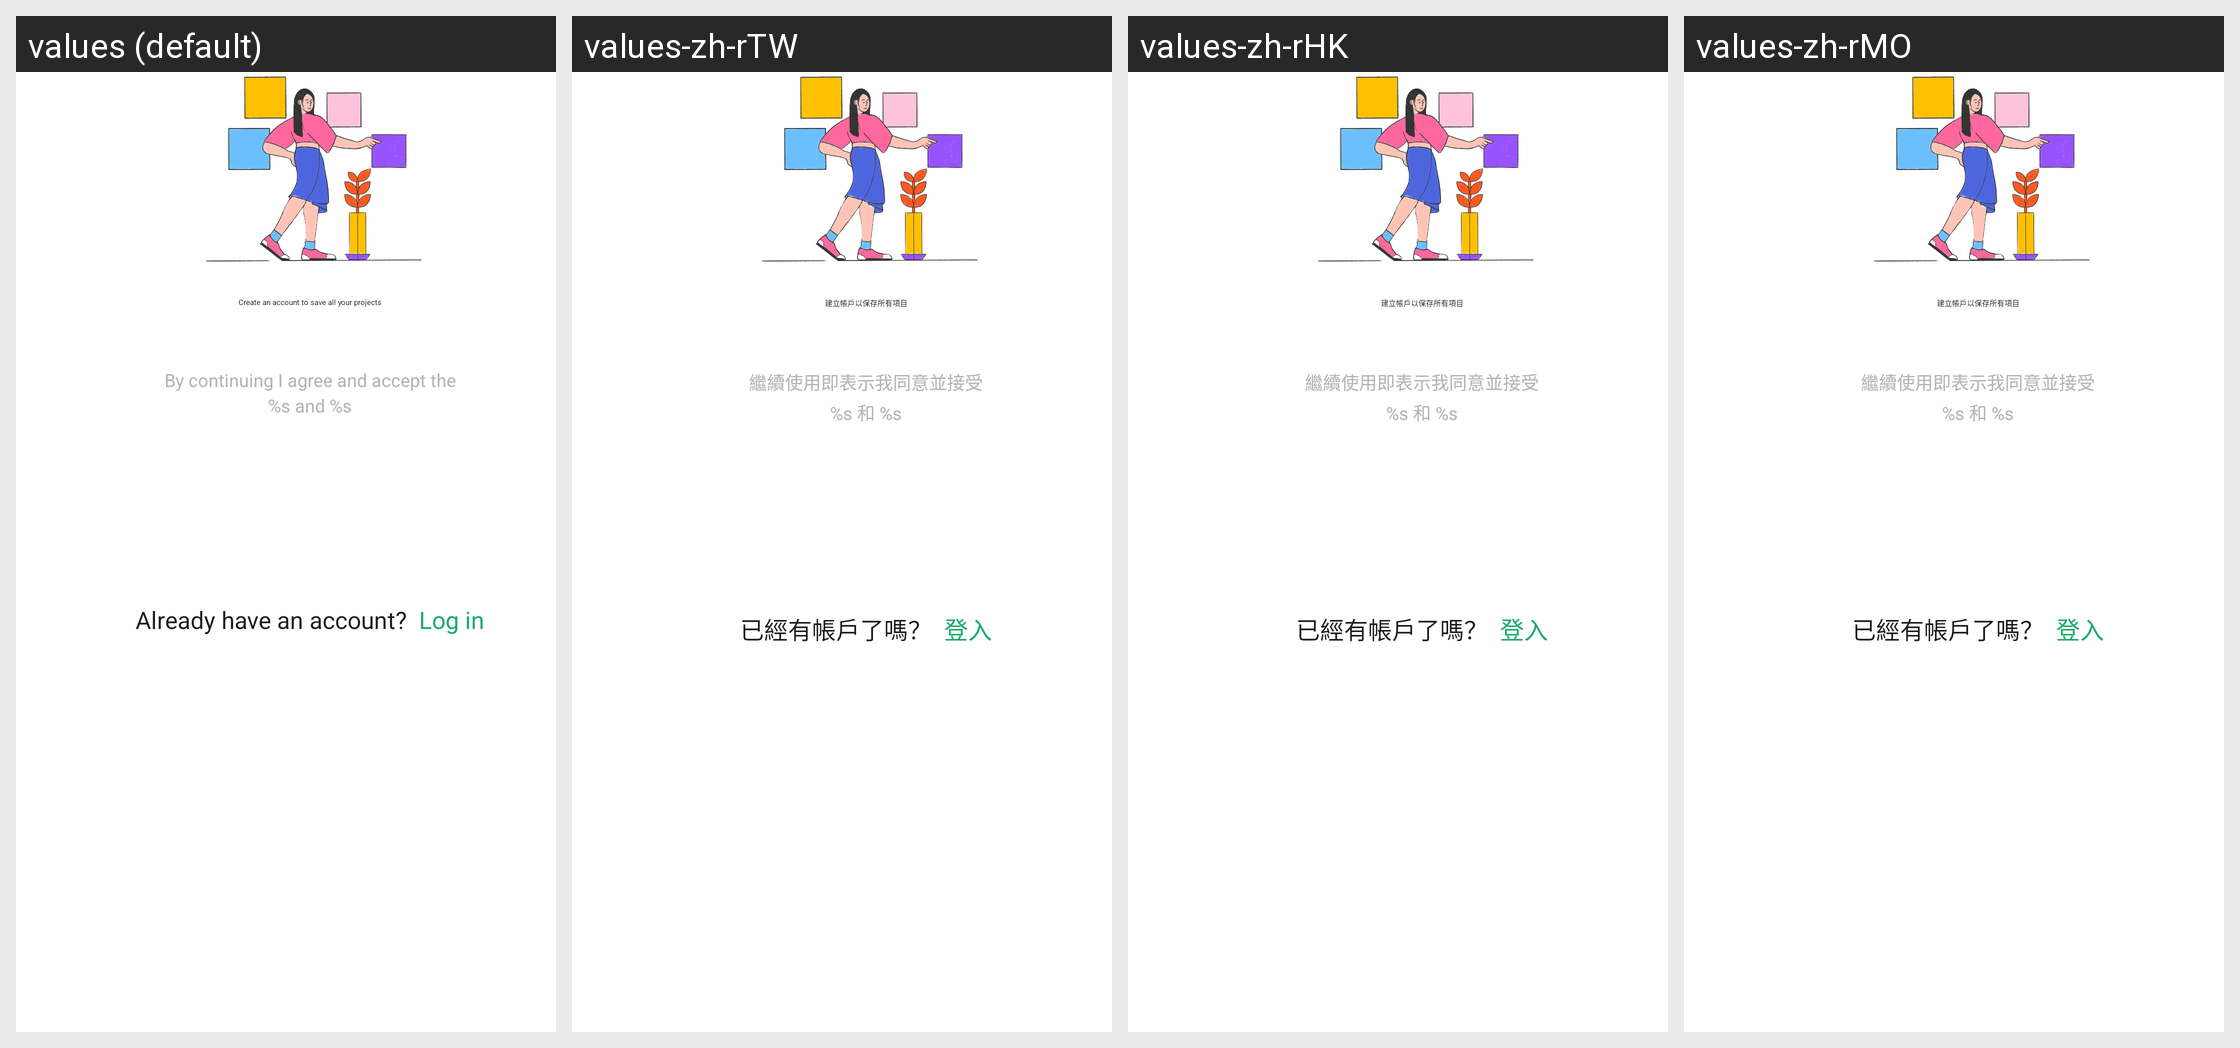

Translations of the strings shown on this Android screen, per locale in the grid:
Android screen res/layout/fragment_authentication_signin_with_link.xml rendered under 4 locales, left to right: values (default), values-zh-rTW, values-zh-rHK, values-zh-rMO. Device: Nexus 5 (rendered at 1080×1920; each locale shown at half size, 540×960, under a caption strip naming it); theme Theme.Planner5D.
Other locales in the repository, not shown: values-af, values-am, values-ar, values-as, values-az, values-az-rAZ, values-be, values-bg, values-bn, values-bs, values-ca, values-cs, values-da, values-de, values-de-rFO, values-el, values-en-rAU, values-en-rCA, values-en-rGB, values-en-rXC, values-es, values-es-rUS, values-et, values-eu, values-fa, values-fa-rIR, values-fi, values-fr, values-fr-rCA, values-gl, values-gu, values-hi, values-hr, values-hu, values-hy, values-id, values-in, values-is, values-it, values-iw, values-ja, values-ka, values-kk, values-km, values-kn, values-ko, values-ky, values-lo, values-lt, values-lv, values-mk, values-ml, values-mn, values-mr, values-ms, values-my, values-nb, values-ne, values-nl, values-or, values-pa, values-pl, values-pt, values-pt-rBR, values-pt-rPT, values-ro, values-ru, values-si, values-sk, values-sl, values-sq, values-sr, values-sv, values-sw, values-ta, values-te, values-th, values-tl, values-tr, values-uk, values-ur, values-uz, values-vi, values-zh-rCN, values-zu.
Strings drawn on this screen, with the default value and each locale's value (text and hints the layout hard-codes, and strings that could not be matched under every locale, appear in the picture but are not listed):

user_sign_in_main_title
  values: Create an account to save all your projects
  values-zh-rTW: 建立帳戶以保存所有項目
  values-zh-rHK: 建立帳戶以保存所有項目
  values-zh-rMO: 建立帳戶以保存所有項目

new_welcome_terms_and_conditions_format
  values: By continuing I agree and accept the
      %s and %s
  values-zh-rTW: 繼續使用即表示我同意並接受
      %s 和 %s
  values-zh-rHK: 繼續使用即表示我同意並接受
      %s 和 %s
  values-zh-rMO: 繼續使用即表示我同意並接受
      %s 和 %s

already_have_an_account_question
  values: Already have an account?
  values-zh-rTW: 已經有帳戶了嗎？
  values-zh-rHK: 已經有帳戶了嗎？
  values-zh-rMO: 已經有帳戶了嗎？

welcome_log_in
  values: Log in
  values-zh-rTW: 登入
  values-zh-rHK: 登入
  values-zh-rMO: 登入
